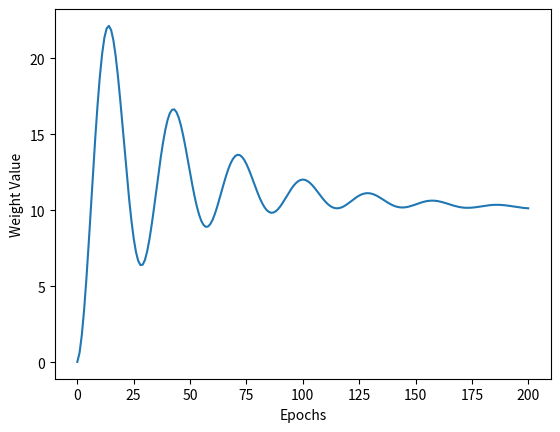
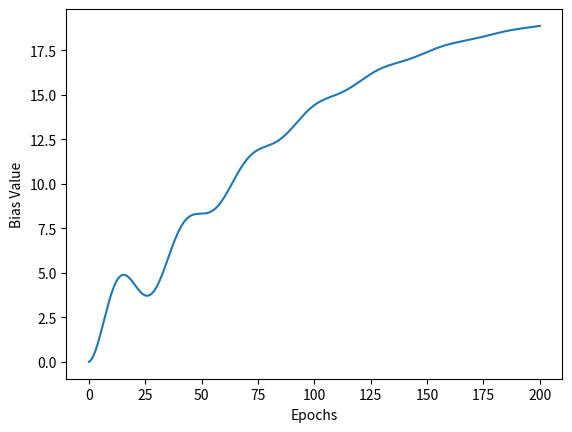
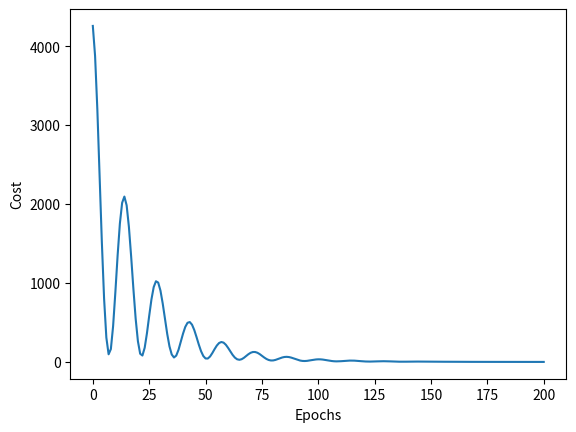

Source code (Python) for these figures, in order:
print("\n")

import numpy as np
import matplotlib.pyplot as plt
np.random.seed(0)    # For repeatability

class Dense_Layer:
    def __init__(self, n_inputs, n_neurons):
        self.weights = 0.01 * np.random.randn(n_inputs, n_neurons)
        self.biases = np.zeros([1, n_neurons])

    def forward(self, inputs):    # inputs is X
        self.inputs = inputs
        self.outputs = np.dot(inputs, self.weights) + self.biases

    def backward(self, dvalues):    # dvalues is .dinputs from cost function
        self.dweights = np.dot(self.inputs.T, dvalues)
        self.dbiases = np.sum(dvalues, axis=0, keepdims=True)

class MAE_Cost:
    def forward(self, y_pred, y_true):    # y_pred is prediction from model, y_true is the answer
        return np.mean(np.abs(y_pred - y_true))

    def backward(self, y_pred, y_true):
        self.dinputs = np.sign(y_pred - y_true) / y_pred.size

class MSE_Cost:
    def forward(self, y_pred, y_true):
        return np.mean(np.square(y_pred - y_true))

    def backward(self, y_pred, y_true):
        self.dinputs = (2 / y_pred.size) * (y_pred - y_true)

class SGD_Optimizer:
    def __init__(self, learning_rate, mu=0):    # mu is coefficient of friction 
        self.lr = learning_rate
        self.mu = mu
    
    def update_params(self, layer):    # dense layer
        # if layer does not have the attribute "v_weights",
        # meaning that the layer also does not have the attribute "v_biases",
        # we will give the let's initialize those attributes with velocities as 0
        if hasattr(layer, "v_weights") == False:
            layer.v_weights = np.zeros_like(layer.weights)
            layer.v_biases = np.zeros_like(layer.biases)
        
        # new velocity is equal to the product of the old velocity and the coefficent of friction
        # plus the product of the new gradient (acceleration)
        layer.v_weights = (self.mu * layer.v_weights) + (self.lr * -layer.dweights)
        layer.v_biases = (self.mu * layer.v_biases) + (self.lr * -layer.dbiases)

        layer.weights += layer.v_weights
        layer.biases += layer.v_biases


# hours studied
X = np.array([[0], [1], [2], [3], [4], [5], [6], [7], [8]])    # one input feature for each example
# percentage
y = np.array([[20], [30], [40], [50], [60], [70], [80], [90], [100]])    # one output feature for each example

mse = MSE_Cost()    # define cost function
model = Dense_Layer(1, 1)    # 1 input feature, 1 neuron (output feature)
optimizer = SGD_Optimizer(0.001, mu=0.95)    # learning rate of 0.001 and coefficent of friction of 0.95

model.forward(X)
print(model.weights, model.biases)
cost_history = []    # append to this list in the loop
weight_history, bias_history = [], []    # append in loop
print("Original Cost:", mse.forward(model.outputs, y))

for epochs in range(200):
    # forward pass
    model.forward(X)
    weight_history.append(float(model.weights))
    bias_history.append(float(model.biases))
    cost_history.append(mse.forward(model.outputs, y))

    # backward pass
    mse.backward(model.outputs, y)
    model.backward(mse.dinputs)

    optimizer.update_params(model)    # update

# Check New Cost
model.forward(X)
weight_history.append(float(model.weights))
bias_history.append(float(model.biases))
print(model.weights, model.biases)
cost_history.append(mse.forward(model.outputs, y))
print("New Cost:", cost_history[-1])

def graph(data, xlabel, ylabel, fname):
    # Initialize Graph
    fig = plt.figure()    # create a graphing space
    plt.plot(data)     # plot on graphing space

    # Label Graph
    plt.xlabel(xlabel)    
    plt.ylabel(ylabel)

    # Save and Close Graph
    fig.savefig(fname)
    plt.close()

graph(weight_history, "Epochs", "Weight Value", "weight.png")
graph(bias_history, "Epochs", "Bias Value", "bias.png")
graph(cost_history, "Epochs", "Cost", "cost.png")

print("\n")
